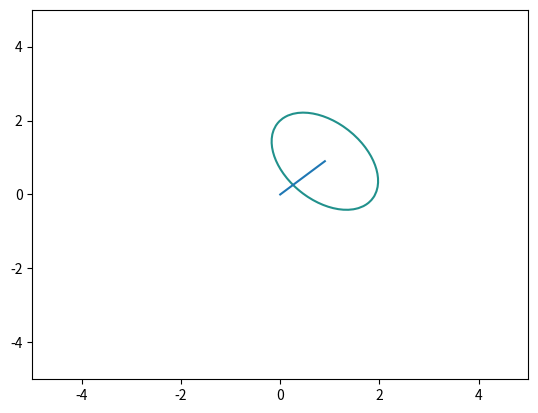

Generate this figure with matplotlib:
# gaussian update of robot motion visualization
import numpy as np
import matplotlib.pyplot as plt

delt = 0.1

A = np.array([[1,0],[0,1]])
B = 1

def robot_mean_update(x_prev, u_prev):

	x_new = np.dot(A,x_prev) + np.dot(B,u_prev)*delt
	return x_new

def robot_covariance_update(cov_prev, cov_state):

	cov_new = np.dot(np.dot(A,cov_prev),np.transpose(A)) + cov_state
	return cov_new

def multivariate_gauss(pos, mu, sigma):

	n = mu.shape[0]
	sigma_det = np.linalg.det(sigma)
	sigma_inv = np.linalg.inv(sigma)
	N = np.sqrt((2*np.pi)**n*sigma_det)
	fac = np.einsum('...k,kl,...l->...', pos-mu, sigma_inv, pos-mu)

	return np.exp(-fac/2)/N

def multi_gauss(mu,sigma):

	num = 60
	x = np.linspace(-3,3,num)
	y = np.linspace(-3,4,num)
	x, y = np.meshgrid(x,y)

	## x and y into 3d matrix
	pos = np.empty(x.shape + (2,))
	pos[:,:,0] = x
	pos[:,:,1] = y

	return x,y,multivariate_gauss(pos, mu, sigma)

cov_state = np.array([[0.1,-0.05],[-0.05,0.15]])
cov_prev = cov_state
x_prev = np.array([0,0])

i = 1
x_pos = np.array([0])
y_pos = np.array([0])

while i < 10:

	u_prev = np.array([1,1])
	x_new = robot_mean_update(x_prev, u_prev)
	x_pos = np.append(x_pos, x_new[0])
	y_pos = np.append(y_pos, x_new[1])

	cov_new = robot_covariance_update(cov_prev, cov_state)
	x,y,z = multi_gauss(x_new, cov_new)
	
	## plot the mean cov for new robot position
	plt.clf()
	cs = plt.contour(x,y,z,1)
	plt.plot(x_pos,y_pos)
	plt.xlim(-5,5)
	plt.ylim(-5,5)
	plt.show()
	
	## update the mean prev cov prev
	x_prev = x_new
	cov_prev = cov_new

	i += 1

